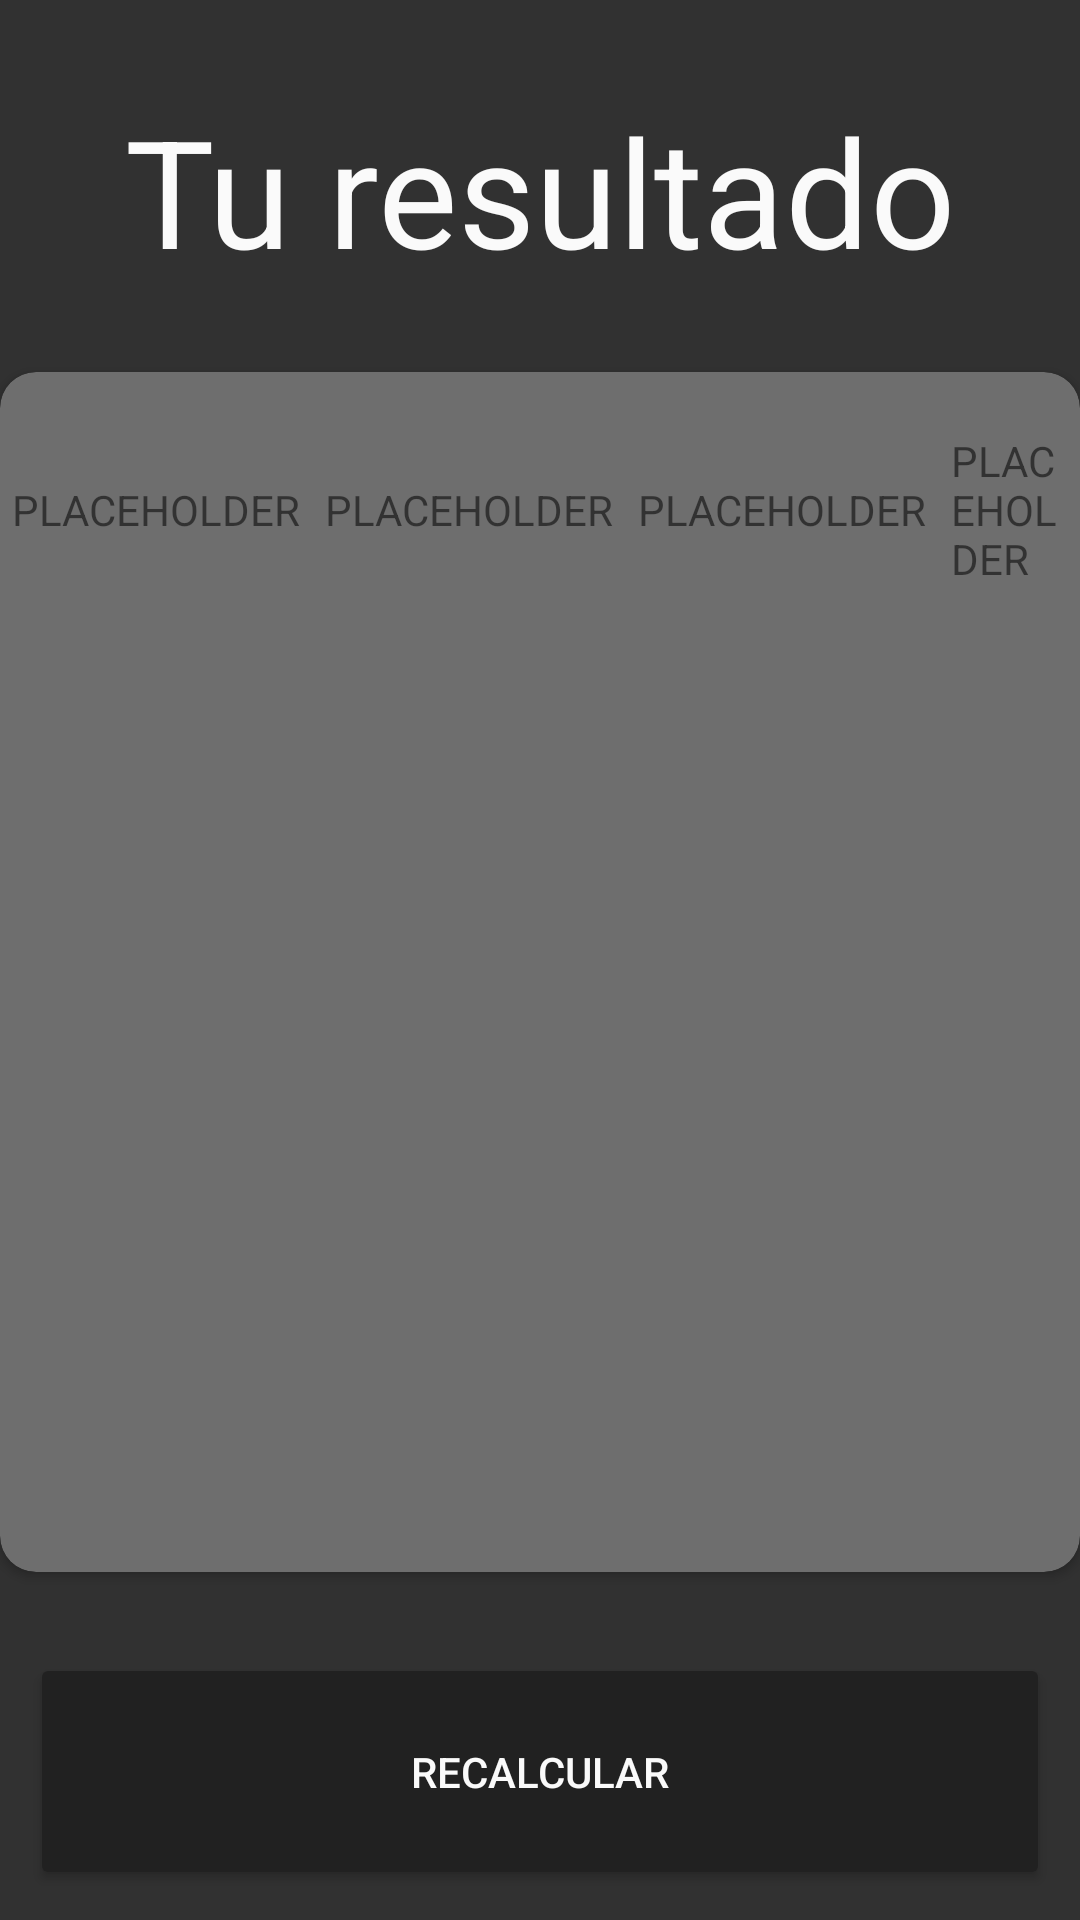

Here is an Android app screen rendered from its layout file. Give the layout XML and the strings, colors and styles it references.
<!-- AndroidManifest.xml: application theme Theme.IMCActivity -->
<!-- res/layout/activity_resultimc.xml -->
<?xml version="1.0" encoding="utf-8"?>
<androidx.constraintlayout.widget.ConstraintLayout xmlns:android="http://schemas.android.com/apk/res/android"
    xmlns:app="http://schemas.android.com/apk/res-auto"
    xmlns:tools="http://schemas.android.com/tools"
    android:layout_width="match_parent"
    android:layout_height="match_parent"
    tools:context=".ResultIMCActivity"
    android:background="@color/Grey">
     <TextView
         android:id="@+id/tvTitulo"
         android:layout_width="match_parent"
         android:layout_height="wrap_content"
         android:text="@string/strResultado"
         android:textColor="@color/white"
         android:layout_marginVertical="30dp"
         app:layout_constraintTop_toTopOf="parent"
         android:gravity="center"
         android:textSize="50sp"
         />

    <androidx.cardview.widget.CardView
        android:id="@+id/cvContenido"
        android:layout_width="match_parent"
        android:layout_height="400dp"
        android:backgroundTint="@color/lightGrey"
        app:layout_constraintTop_toBottomOf="@id/tvTitulo"
        app:layout_constraintBottom_toTopOf="@id/btnResultado"
        app:cardCornerRadius="12dp">
        <LinearLayout
            android:layout_width="match_parent"
            android:layout_height="wrap_content"
            android:orientation="vertical">
            <LinearLayout
                android:layout_width="match_parent"
                android:layout_height="wrap_content"
                android:gravity="center"
                android:layout_marginVertical="20dp"
                android:orientation="horizontal">
                <TextView
                    android:layout_marginHorizontal="4dp"
                    android:id="@+id/tvGenero"
                    android:layout_width="wrap_content"
                    android:layout_height="wrap_content"
                    android:text="PLACEHOLDER"/>
                <TextView
                    android:layout_marginHorizontal="4dp"
                    android:id="@+id/tvEdad"
                    android:layout_width="wrap_content"
                    android:layout_height="wrap_content"
                    android:text="PLACEHOLDER"/>
                <TextView
                    android:layout_marginHorizontal="4dp"
                    android:id="@+id/tvAltura"
                    android:layout_width="wrap_content"
                    android:layout_height="wrap_content"
                    android:text="PLACEHOLDER"/>
                <TextView
                    android:layout_marginHorizontal="4dp"
                    android:id="@+id/tvPeso"
                    android:layout_width="wrap_content"
                    android:layout_height="wrap_content"
                    android:text="PLACEHOLDER"/>
            </LinearLayout>

            <TextView
                android:id="@+id/tvPesoGrande"
                android:layout_width="match_parent"
                android:layout_height="wrap_content"
                android:gravity="center"
                android:textSize="25sp"
                android:layout_margin="10dp"
                tools:text="PESO"/>

            <TextView
                android:id="@+id/tvResultado"
                tools:text="RESULTADO"
                app:layout_constraintTop_toTopOf="parent"
                app:layout_constraintBottom_toBottomOf="parent"
                android:layout_width="match_parent"
                android:layout_height="wrap_content"
                android:gravity="center"
                android:textSize="50sp"
                android:layout_marginBottom="30dp" />
            <TextView
                android:id="@+id/tvMensaje1"
                tools:text="Mensaje 1"
                android:textSize="25sp"
                android:layout_margin="5dp"
                android:layout_width="match_parent"
                android:layout_height="wrap_content"
                android:textColor="@color/white"
                android:gravity="center" />
        </LinearLayout>

    </androidx.cardview.widget.CardView>




    <androidx.appcompat.widget.AppCompatButton
        android:id="@+id/btnResultado"
        android:layout_width="match_parent"
        android:layout_height="wrap_content"
        android:text="@string/strBtRecalcular"
        android:backgroundTint="@color/DarkGrey"
        android:padding="30dp"
        android:textColor="@color/white"
        android:layout_margin="10dp"
        app:layout_constraintBottom_toBottomOf="parent"/>


</androidx.constraintlayout.widget.ConstraintLayout>
<!-- resources referenced by this layout -->
<resources>
  <color name="DarkGrey">#212121</color>
  <color name="Grey">#313131</color>
  <color name="lightGrey">#6E6E6E</color>
  <color name="white">#FAFAFA</color>
  <string name="strBtRecalcular">RECALCULAR</string>
  <string name="strResultado">Tu resultado</string>
  <style name="Theme.IMCActivity" parent="Theme.MaterialComponents.Light.DarkActionBar">
          
          <item name="colorPrimary">@color/DarkGrey</item>
      </style>
</resources>
